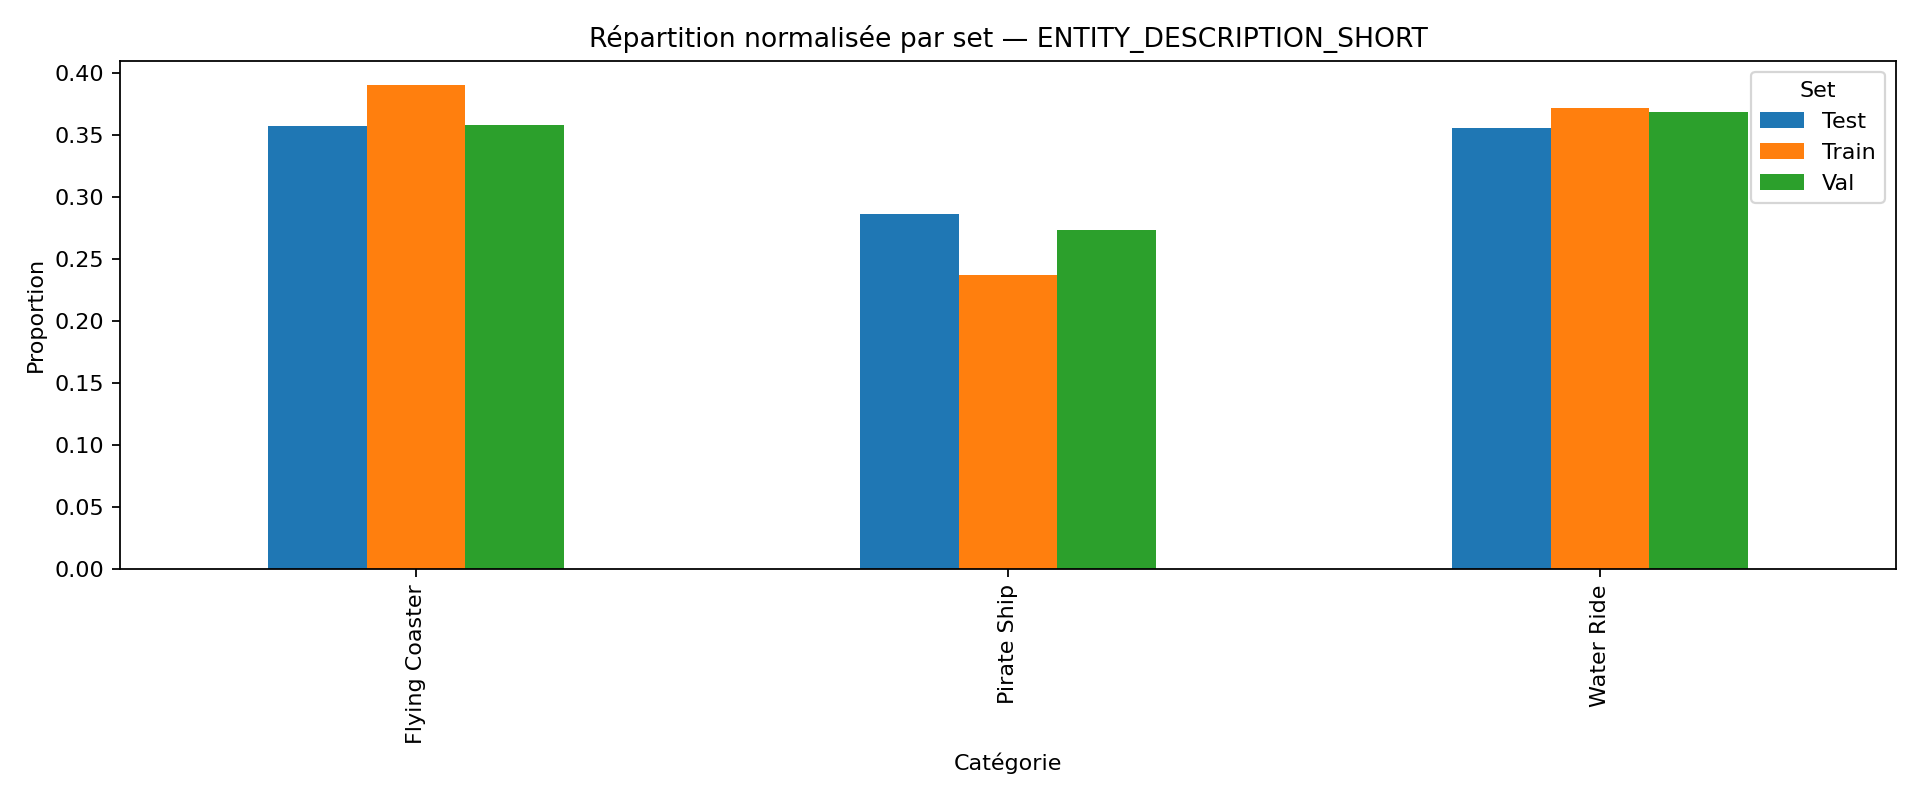

The table this chart was drawn from, first rows:
ENTITY_DESCRIPTION_SHORT, Test, Train, Val
Flying Coaster, 0.3576, 0.3908, 0.358
Pirate Ship, 0.2864, 0.237, 0.2733
Water Ride, 0.356, 0.3722, 0.3687
